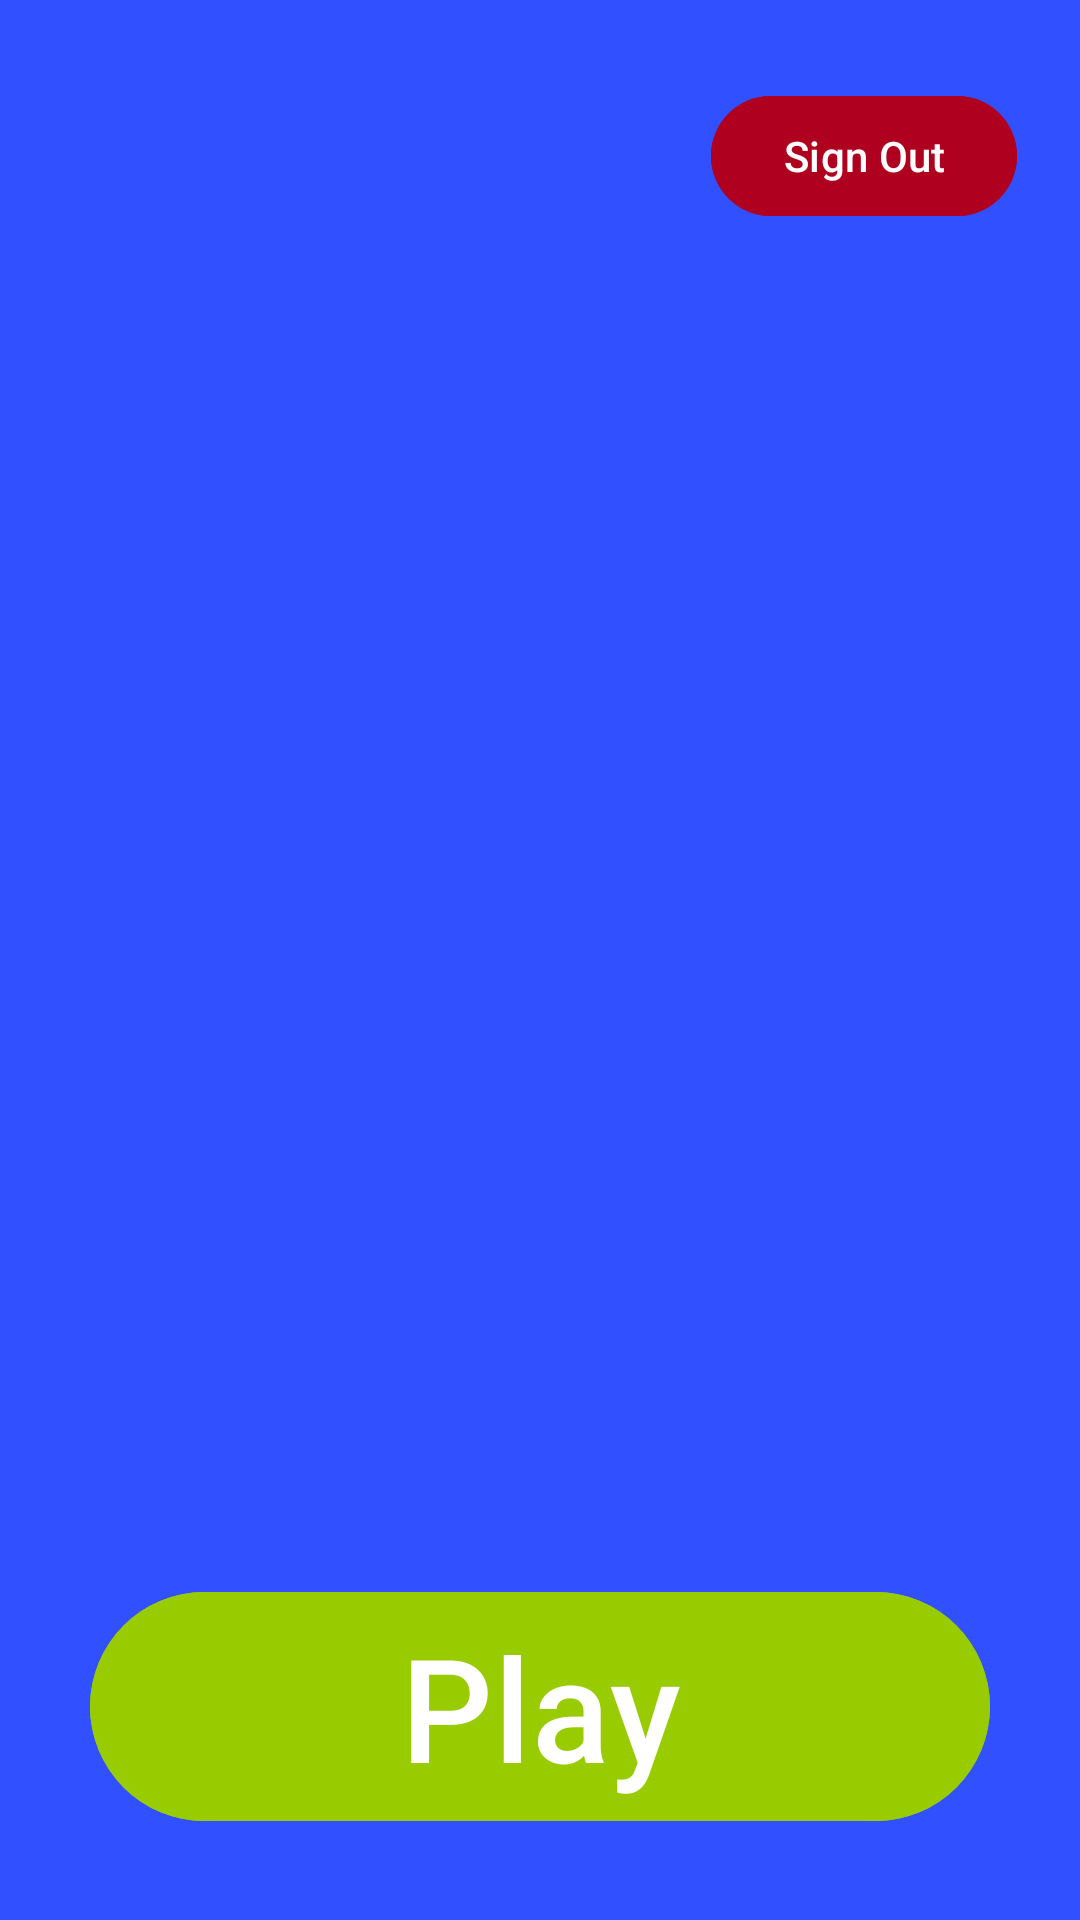

The Android layout XML behind this screen, and the referenced resources:
<!-- AndroidManifest.xml: application theme Theme.QuizGameApplication -->
<!-- res/layout/activity_main.xml -->
<?xml version="1.0" encoding="utf-8"?>
<androidx.constraintlayout.widget.ConstraintLayout xmlns:android="http://schemas.android.com/apk/res/android"
    xmlns:app="http://schemas.android.com/apk/res-auto"
    xmlns:tools="http://schemas.android.com/tools"
    android:id="@+id/main"
    android:layout_width="match_parent"
    android:layout_height="match_parent"
    android:background="@color/blue"
    android:backgroundTint="@color/blue"
    tools:context=".MainActivity">

    <ImageView
        android:id="@+id/imageView3"
        android:layout_width="match_parent"
        android:layout_height="match_parent"
        android:layout_marginTop="4dp"
        android:scaleType="fitXY"
        android:src="@drawable/play_quiz"
        app:layout_constraintBottom_toBottomOf="parent"
        app:layout_constraintEnd_toEndOf="parent"
        app:layout_constraintHorizontal_bias="1.0"
        app:layout_constraintStart_toStartOf="parent"
        app:layout_constraintTop_toTopOf="parent"
        app:layout_constraintVertical_bias="0.0" />

    <Button
        android:id="@+id/buttonStartQuiz"
        android:layout_width="300dp"
        android:layout_height="wrap_content"
        android:layout_marginBottom="27dp"
        android:backgroundTint="@android:color/holo_green_light"
        android:text="Play"
        android:textColor="@color/white"
        android:textSize="48sp"
        app:layout_constraintBottom_toBottomOf="parent"
        app:layout_constraintEnd_toEndOf="parent"
        app:layout_constraintStart_toStartOf="parent"
        app:layout_constraintTop_toTopOf="parent"
        app:layout_constraintVertical_bias="0.996" />

    <Button
        android:id="@+id/buttonSignout"
        android:layout_width="wrap_content"
        android:layout_height="wrap_content"
        android:layout_marginTop="28dp"
        android:backgroundTint="@color/design_default_color_error"
        android:text="Sign Out"
        android:textColor="@color/white"
        app:layout_constraintEnd_toEndOf="parent"
        app:layout_constraintHorizontal_bias="0.919"
        app:layout_constraintStart_toStartOf="parent"
        app:layout_constraintTop_toTopOf="parent" />
</androidx.constraintlayout.widget.ConstraintLayout>
<!-- resources referenced by this layout -->
<resources>
  <color name="blue">#3150FF</color>
  <color name="white">#FFFFFF</color>
  <style name="Theme.QuizGameApplication" parent="Base.Theme.QuizGameApplication" />
  <style name="Base.Theme.QuizGameApplication" parent="Theme.Material3.DayNight.NoActionBar">
          
           <item name="colorPrimary">@color/blue</item>
      </style>
</resources>
